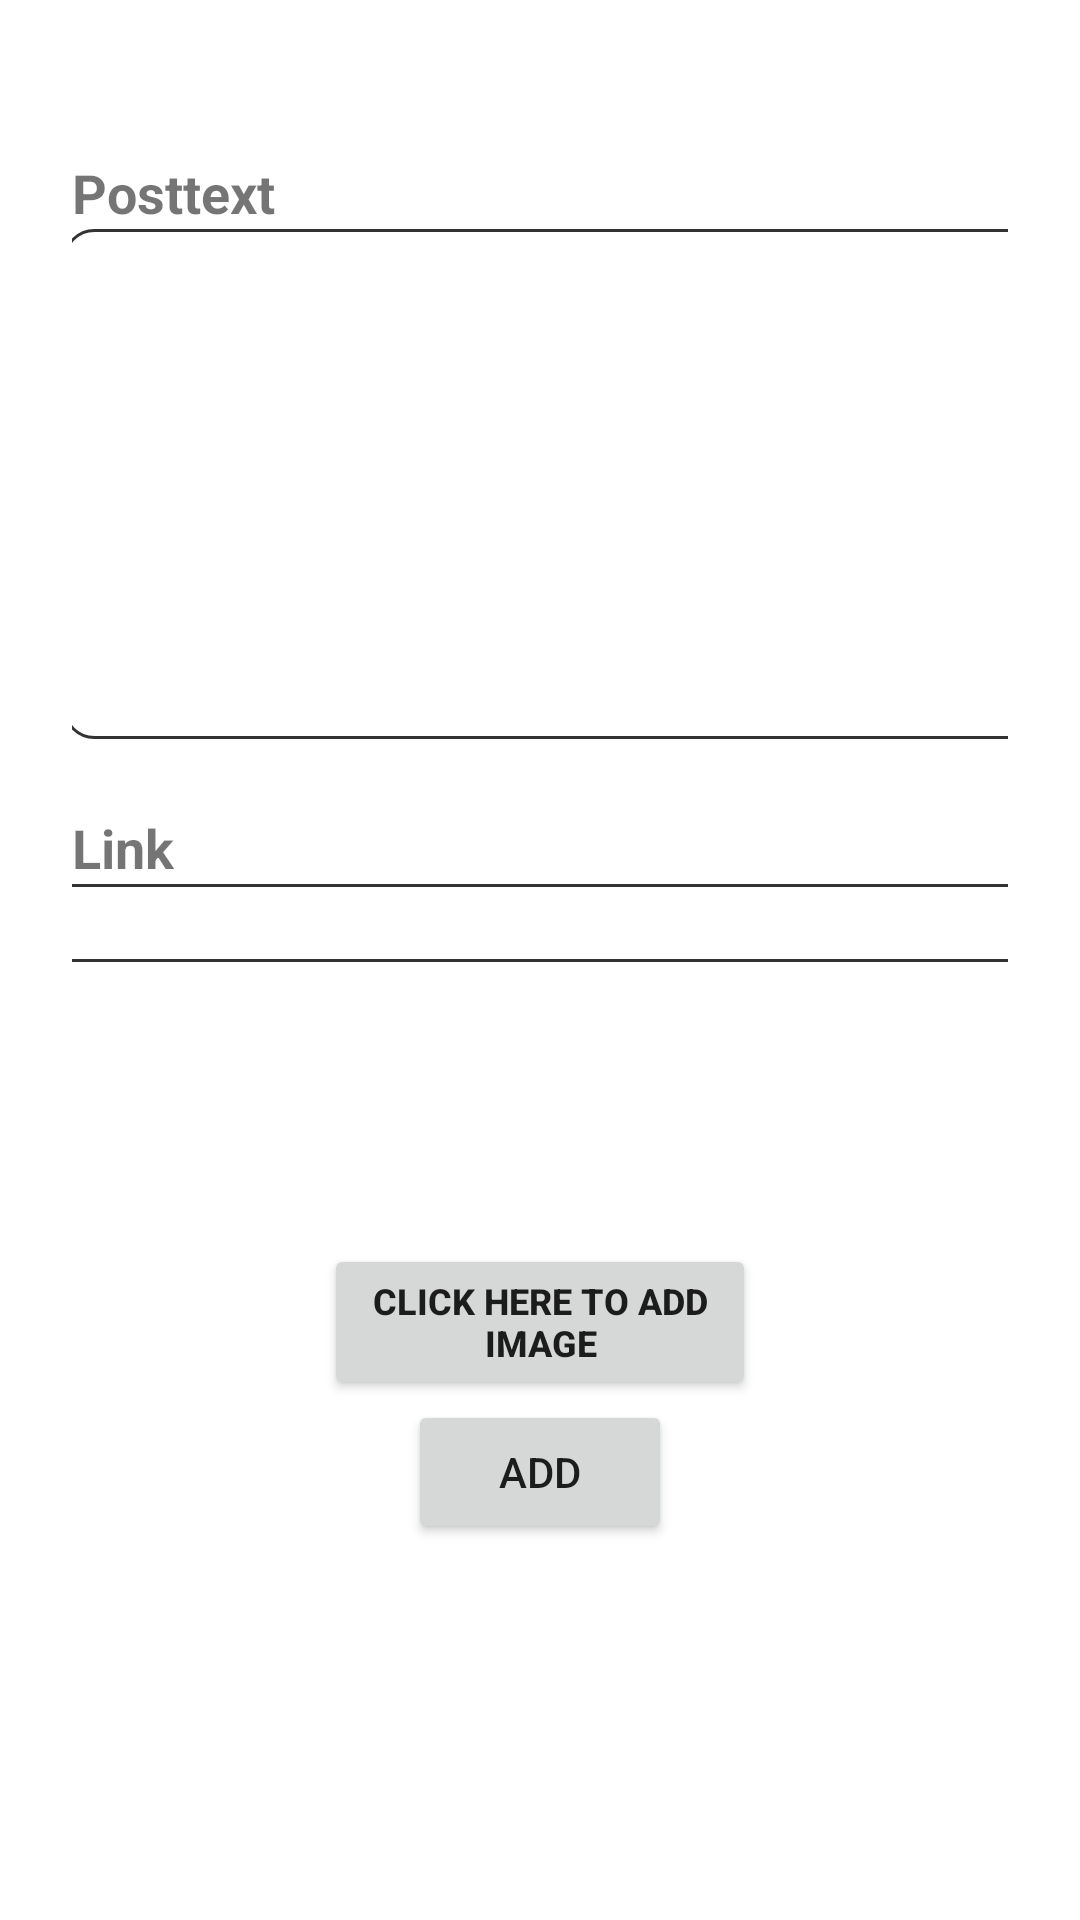

Write the Android layout XML for this screen, with the resource values it uses.
<!-- AndroidManifest.xml: application theme Theme.MyApplication -->
<!-- res/layout/fragment_add_post.xml -->
<?xml version="1.0" encoding="utf-8"?>
<androidx.constraintlayout.widget.ConstraintLayout xmlns:android="http://schemas.android.com/apk/res/android"
    xmlns:app="http://schemas.android.com/apk/res-auto"
    xmlns:tools="http://schemas.android.com/tools"
    android:layout_width="match_parent"
    android:layout_height="match_parent"
    android:padding="24dp"
    tools:context=".fragments.add.AddPostFragment">


    <TextView
        android:id="@+id/link"
        android:layout_width="wrap_content"
        android:layout_height="wrap_content"
        android:layout_marginTop="24dp"
        android:text="Link"
        android:textSize="18dp"
        android:textStyle="bold"
        app:layout_constraintEnd_toEndOf="parent"
        app:layout_constraintHorizontal_bias="0.0"
        app:layout_constraintStart_toStartOf="parent"
        app:layout_constraintTop_toBottomOf="@+id/add_Text" />

    <EditText
        android:id="@+id/add_Text"
        android:layout_width="353dp"
        android:layout_height="170dp"
        android:background="@drawable/custom_input"
        android:ems="10"
        android:inputType="textPersonName"
        android:minHeight="48dp"
        android:paddingStart="12dp"
        android:paddingEnd="12dp"
        app:layout_constraintEnd_toEndOf="parent"
        app:layout_constraintHorizontal_bias="0.089"
        app:layout_constraintStart_toStartOf="parent"
        app:layout_constraintTop_toBottomOf="@+id/textView3" />

    <Button
        android:id="@+id/addimagepost"
        android:layout_width="144dp"
        android:layout_height="52dp"
        android:text="click here to add image"
        android:textSize="12dp"
        android:textStyle="bold"
        app:layout_constraintEnd_toEndOf="parent"
        app:layout_constraintStart_toStartOf="parent"
        app:layout_constraintTop_toBottomOf="@+id/imagepost" />

    <ImageView
        android:id="@+id/imagepost"
        android:layout_width="147dp"
        android:layout_height="84dp"
        android:layout_marginTop="10dp"
        app:layout_constraintEnd_toEndOf="parent"
        app:layout_constraintStart_toStartOf="parent"
        app:layout_constraintTop_toBottomOf="@+id/add_Link"
        tools:srcCompat="@tools:sample/avatars" />


    <TextView
        android:id="@+id/textView3"
        android:layout_width="wrap_content"
        android:layout_height="wrap_content"
        android:layout_marginTop="28dp"
        android:text="Posttext"
        android:textSize="18dp"
        android:textStyle="bold"
        app:layout_constraintEnd_toEndOf="parent"
        app:layout_constraintHorizontal_bias="0.0"
        app:layout_constraintStart_toStartOf="parent"
        app:layout_constraintTop_toTopOf="parent" />

    <EditText
        android:id="@+id/add_Link"
        android:layout_width="353dp"
        android:layout_height="26dp"
        android:background="@drawable/custom_input"
        android:ems="10"
        android:inputType="textPersonName"
        android:minHeight="48dp"
        android:paddingStart="12dp"
        android:paddingEnd="12dp"
        app:layout_constraintEnd_toEndOf="parent"
        app:layout_constraintHorizontal_bias="0.413"
        app:layout_constraintStart_toStartOf="parent"
        app:layout_constraintTop_toBottomOf="@+id/link" />

    <Button
        android:id="@+id/button2"
        android:layout_width="wrap_content"
        android:layout_height="wrap_content"
        android:text="Add"
        app:layout_constraintEnd_toEndOf="parent"
        app:layout_constraintStart_toStartOf="parent"
        app:layout_constraintTop_toBottomOf="@+id/addimagepost" />
</androidx.constraintlayout.widget.ConstraintLayout>
<!-- resources referenced by this layout -->
<resources>
  <!-- drawable custom_input (drawable) -->
  <?xml version="1.0" encoding="utf-8"?>
  <selector xmlns:android="http://schemas.android.com/apk/res/android">
  
      <item android:state_enabled="true" android:state_focused="true">
          <shape android:shape="rectangle">
              <solid android:color="@android:color/white"/>
              <corners android:radius="10dp"/>
              <stroke android:color="#FF5722" android:width="1dp" />
          </shape>
      </item>
  
      <item android:state_enabled="true">
          <shape android:shape="rectangle">
              <solid android:color="@android:color/white"/>
              <corners android:radius="10dp"/>
              <stroke android:color="#353332" android:width="1dp" />
          </shape>
      </item>
  </selector>
  <style name="Theme.MyApplication" parent="Theme.MaterialComponents.DayNight.DarkActionBar">
          
          <item name="colorPrimary">#FF5722</item>
          <item name="colorPrimaryVariant">#000000</item>
          <item name="colorOnPrimary">@color/white</item>
          
          <item name="colorSecondary">#000000</item>
          <item name="colorSecondaryVariant">#4CAF50</item>
          <item name="colorOnSecondary">@color/white</item>
          
          <item name="android:statusBarColor" tools:targetApi="l">?attr/colorPrimaryVariant</item>
          
      </style>
  <!-- not gathered from this repository: default colours our renderer supplied (Android Studio template values) -->
  <color name="white">#FFFFFFFF</color>
</resources>
